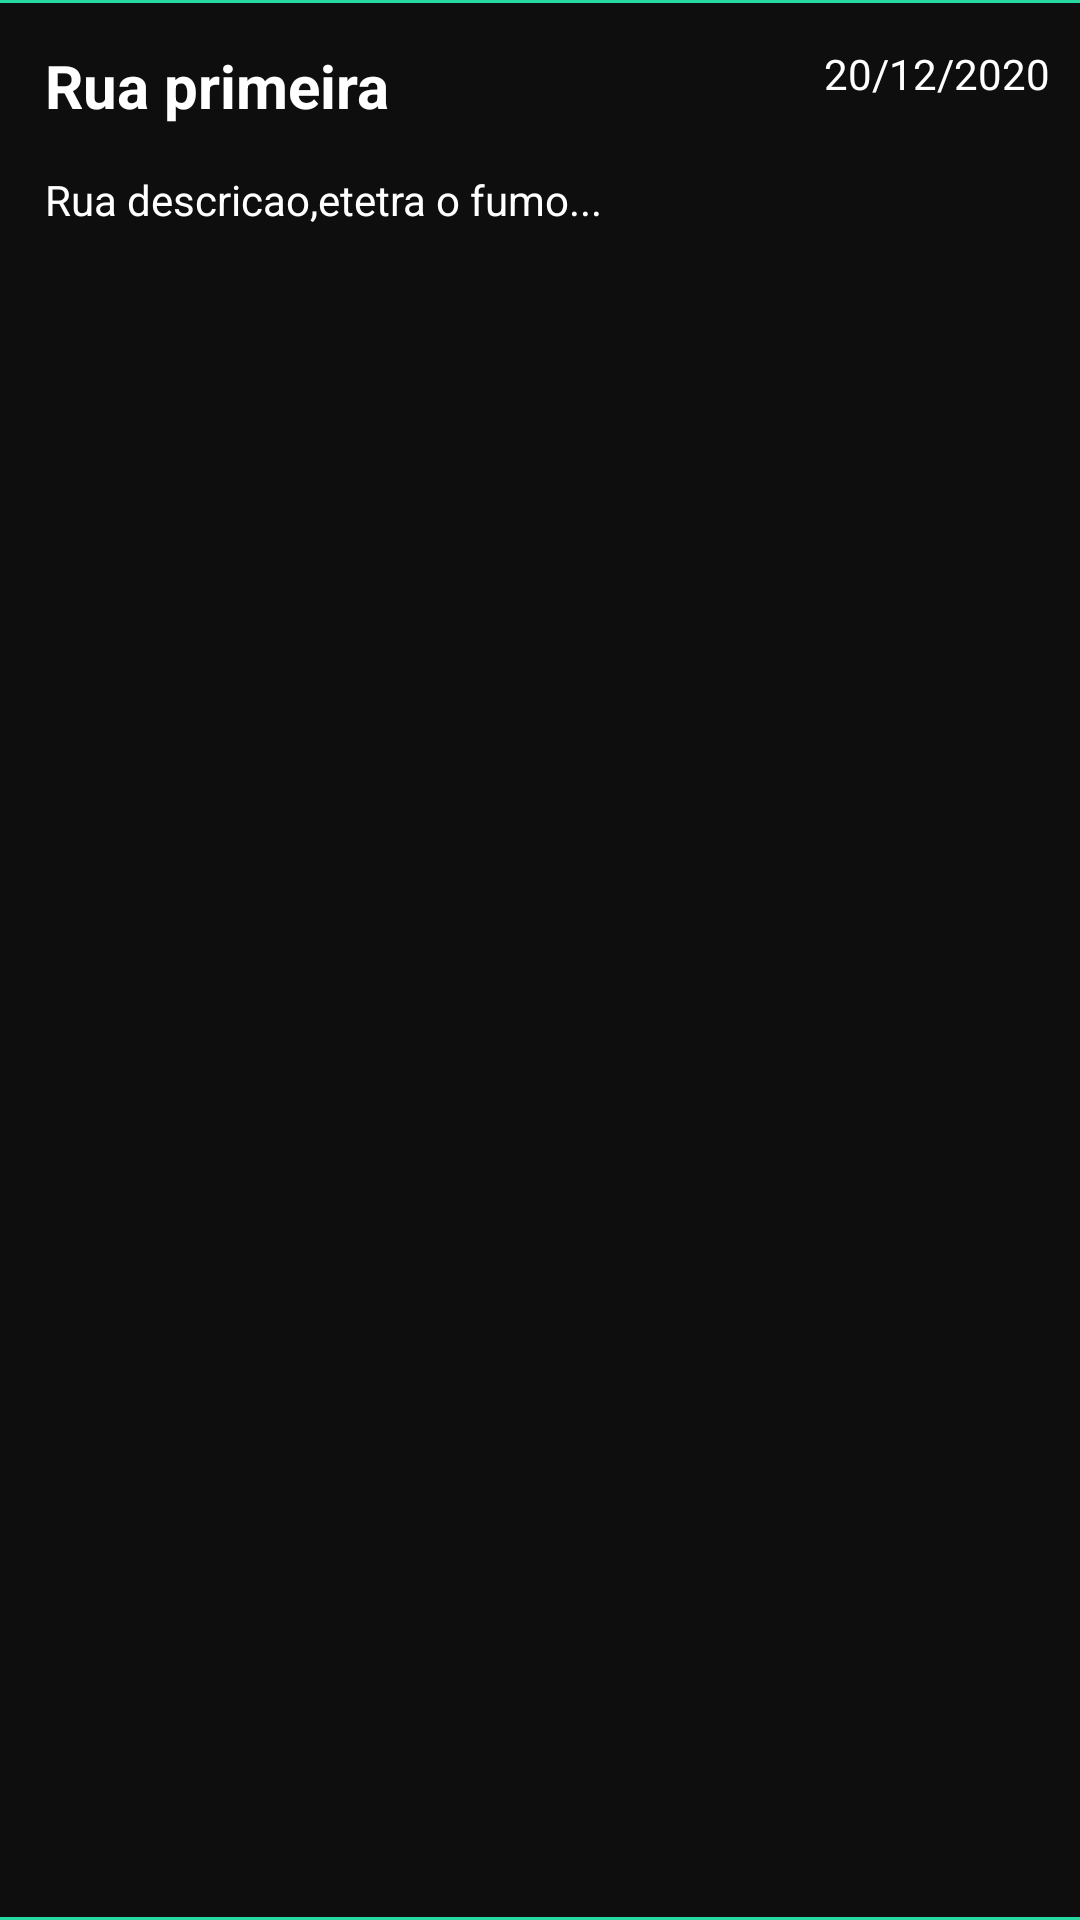

The Android layout XML behind this screen, and the referenced resources:
<!-- AndroidManifest.xml: application theme Theme.Smcity -->
<!-- res/layout/recycleline.xml -->
<?xml version="1.0" encoding="utf-8"?>
<RelativeLayout xmlns:android="http://schemas.android.com/apk/res/android"
    android:layout_width="match_parent"
    android:layout_height="wrap_content"
    android:layout_marginTop="30px"
    android:background="@color/background">



    <View
        android:layout_width="match_parent"
        android:layout_height="1dp"
        android:background="@color/principal"/>

    <TextView
        android:id="@+id/titulo"
        android:layout_width="wrap_content"
        android:layout_height="wrap_content"
        android:layout_margin="15dp"
        android:textStyle="bold"
        android:textColor="@color/white"
        android:textSize="20dp"
        android:text="Rua primeira">
    </TextView>
    <TextView
        android:id="@+id/descricao"
        android:layout_width="wrap_content"
        android:layout_height="wrap_content"
        android:text="Rua descricao,etetra o fumo..."
        android:textColor="@color/white"
        android:layout_below="@+id/titulo"
        android:layout_alignLeft="@+id/titulo"
        android:layout_marginBottom="10dp"
        >
    </TextView>
    <TextView
        android:id="@+id/data"
        android:layout_width="wrap_content"
        android:layout_height="wrap_content"
        android:text="20/12/2020"
        android:textColor="@color/white"
        android:layout_alignTop="@id/titulo"
        android:layout_alignParentRight="true"
        android:layout_marginRight="10dp"
        >
    </TextView>
    <View
        android:layout_width="match_parent"
        android:layout_height="1dp"
        android:background="@color/principal"
        android:layout_alignParentBottom="true"
        />



</RelativeLayout>
<!-- resources referenced by this layout -->
<resources>
  <color name="background">#0E0E0E</color>
  <color name="principal">#28D8A1</color>
  <color name="white">#FFFFFFFF</color>
  <style name="Theme.Smcity" parent="Theme.MaterialComponents.DayNight.DarkActionBar">
          
          <item name="colorPrimary">@color/purple_500</item>
          <item name="colorPrimaryVariant">@color/purple_700</item>
          <item name="colorOnPrimary">@color/white</item>
          
          <item name="colorSecondary">@color/teal_200</item>
          <item name="colorSecondaryVariant">@color/teal_700</item>
          <item name="colorOnSecondary">@color/black</item>
          
          <item name="android:statusBarColor" tools:targetApi="l">?attr/colorPrimaryVariant</item>
          
      </style>
  <color name="purple_500">#0E0E0E</color>
  <color name="purple_700">#FF3700B3</color>
  <color name="teal_200">#FF03DAC5</color>
  <color name="teal_700">#FF018786</color>
  <color name="black">#FF000000</color>
</resources>
